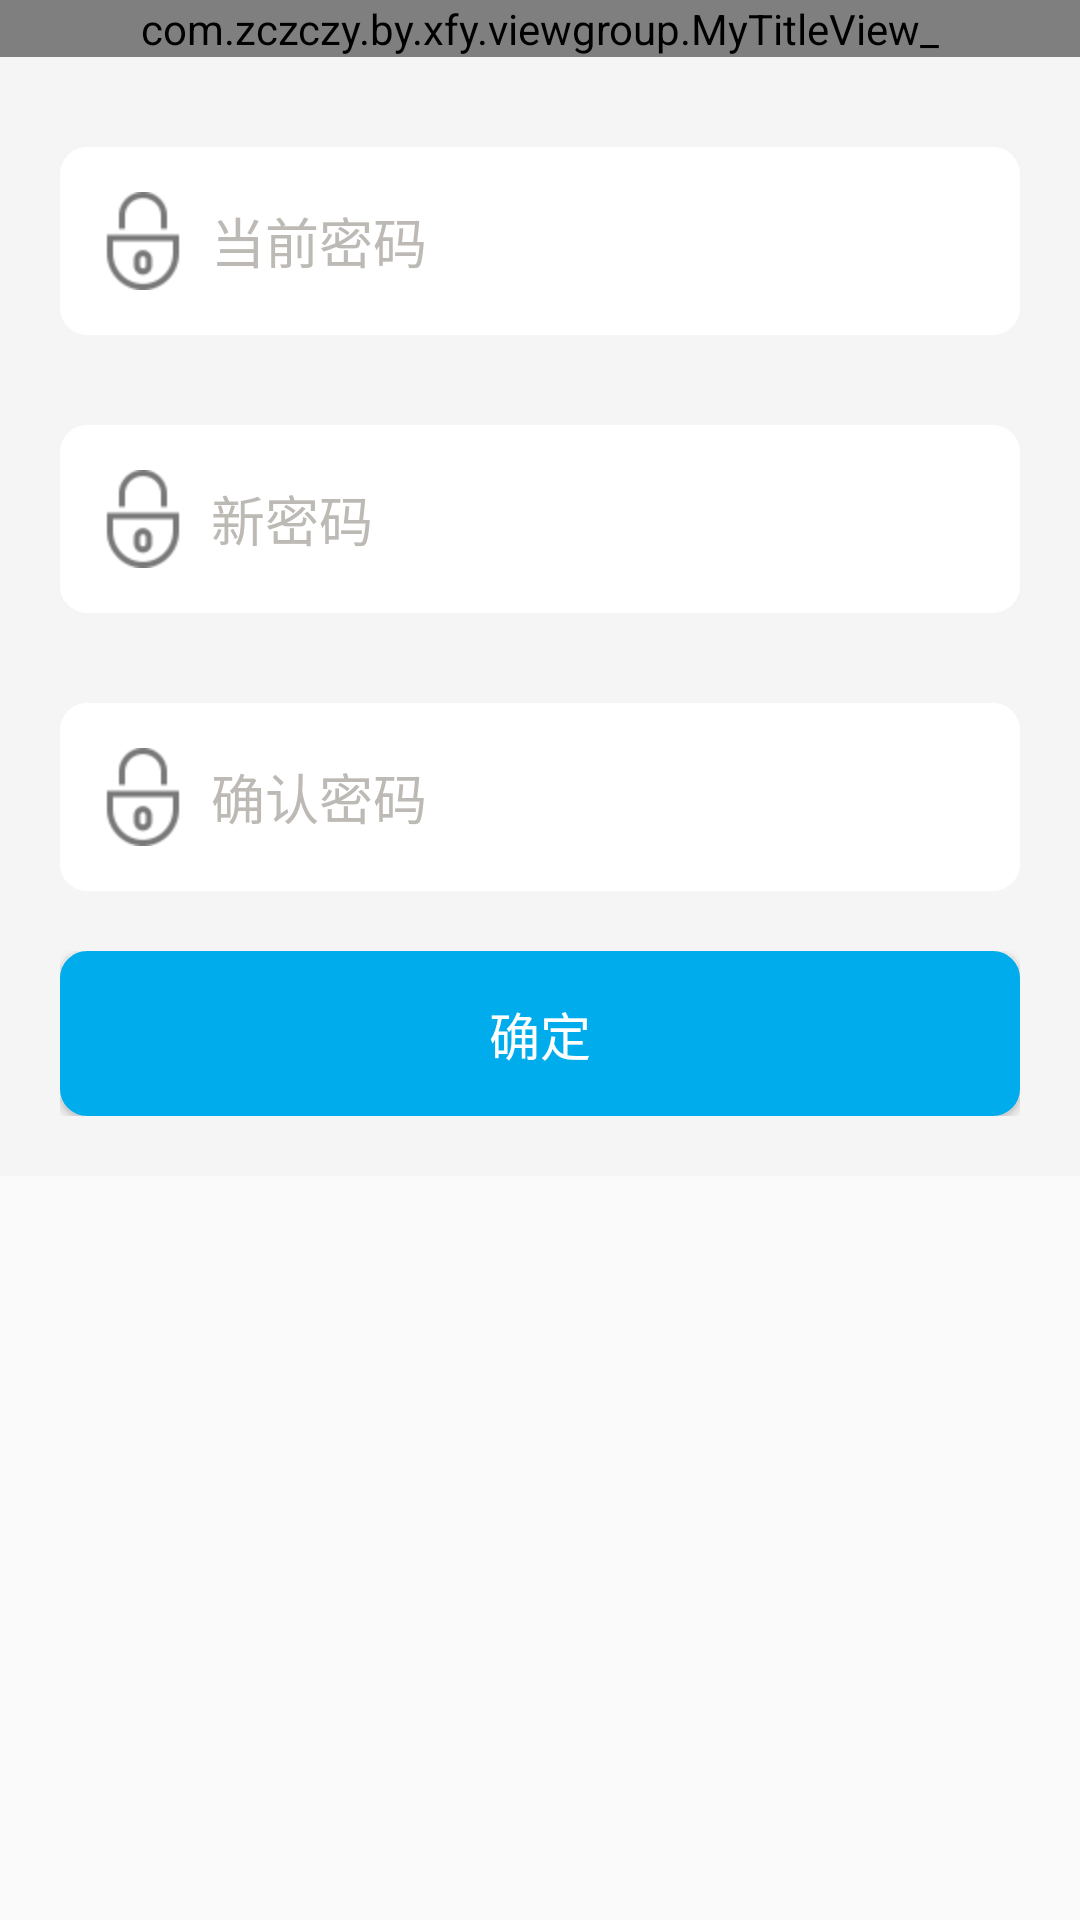

Write the Android layout XML for this screen, with the resource values it uses.
<!-- AndroidManifest.xml: application theme AppTheme -->
<!-- res/layout/change_pw_layout.xml -->
<?xml version="1.0" encoding="utf-8"?>
<LinearLayout xmlns:android="http://schemas.android.com/apk/res/android"
    android:orientation="vertical" android:layout_width="match_parent"
    android:layout_height="match_parent">
    <com.zczczy.by.xfy.viewgroup.MyTitleView_
        android:id="@+id/title"
        android:layout_width="match_parent"
        android:layout_height="wrap_content"
        >
    </com.zczczy.by.xfy.viewgroup.MyTitleView_>

    <ScrollView
        android:layout_width="match_parent"
        android:layout_height="wrap_content" >

        <LinearLayout
            android:layout_width="match_parent"
            android:layout_height="wrap_content"
            android:background="#f5f5f5"
            android:orientation="vertical" >

            <LinearLayout
                android:layout_width="match_parent"
                android:layout_height="wrap_content"
                android:layout_marginLeft="20dp"
                android:layout_marginRight="20dp"
                android:layout_marginTop="30dp"
                android:background="@drawable/shape_layout"
                android:orientation="horizontal"
                android:padding="15dp" >

                <EditText
                    android:id="@+id/edt_pswd"
                    android:layout_width="match_parent"
                    android:layout_height="wrap_content"
                    android:background="#ffffff"
                    android:drawableLeft="@mipmap/loginpwd"
                    android:drawablePadding="10dp"
                    android:ems="50"
                    android:hint="当前密码"
                    android:inputType="textPassword"
                    android:maxLength="50"
                    android:singleLine="true"
                    android:textColorHint="#bdbab5"
                    android:textSize="18sp" />
            </LinearLayout>

            <LinearLayout
                android:layout_width="match_parent"
                android:layout_height="wrap_content"
                android:layout_marginLeft="20dp"
                android:layout_marginRight="20dp"
                android:layout_marginTop="30dp"
                android:background="@drawable/shape_layout"
                android:orientation="horizontal"
                android:padding="15dp" >

                <EditText
                    android:id="@+id/edt_new_pswd"
                    android:layout_width="match_parent"
                    android:layout_height="wrap_content"
                    android:background="#ffffff"
                    android:drawableLeft="@mipmap/loginpwd"
                    android:drawablePadding="10dp"
                    android:ems="50"
                    android:hint="新密码"
                    android:inputType="textPassword"
                    android:maxLength="50"
                    android:singleLine="true"
                    android:textColorHint="#bdbab5"
                    android:textSize="18sp" />
            </LinearLayout>

            <LinearLayout
                android:layout_width="match_parent"
                android:layout_height="wrap_content"
                android:layout_marginLeft="20dp"
                android:layout_marginRight="20dp"
                android:layout_marginTop="30dp"
                android:background="@drawable/shape_layout"
                android:orientation="horizontal"
                android:padding="15dp" >

                <EditText
                    android:id="@+id/edt_comfirm_paswd"
                    android:layout_width="match_parent"
                    android:layout_height="wrap_content"
                    android:background="#ffffff"
                    android:drawableLeft="@mipmap/loginpwd"
                    android:drawablePadding="10dp"
                    android:ems="50"
                    android:hint="确认密码"
                    android:imeOptions="actionDone"
                    android:inputType="textPassword"
                    android:maxLength="20"
                    android:singleLine="true"
                    android:textColorHint="#bdbab5"
                    android:textSize="18sp" />
            </LinearLayout>

            <LinearLayout
                android:layout_width="match_parent"
                android:layout_height="wrap_content"
                android:layout_margin="20dp" >

                <Button
                    android:id="@+id/btn_register"
                    android:layout_width="match_parent"
                    android:layout_height="wrap_content"
                    android:background="@drawable/submit_button_selector"
                    android:clickable="true"
                    android:padding="15dp"
                    android:textSize="17dp"
                    android:text="确定"
                    android:textColor="@color/white" />
            </LinearLayout>
        </LinearLayout>
    </ScrollView>

</LinearLayout>
<!-- resources referenced by this layout -->
<resources>
  <color name="white">#FFFFFF</color>
  <!-- drawable shape_layout (drawable) -->
  <?xml version= "1.0" encoding= "utf-8"?>
  <shape xmlns:android="http://schemas.android.com/apk/res/android"
      android:shape="rectangle" >
  
      
      <corners android:radius="8dp" />
      
       
      <solid
          android:color="#ffffff"/>
  
      
      <stroke
          android:dashGap="0dp"
          android:width="2dp"
          android:color="@android:color/white" />
  
      
      <padding
          android:bottom="10dp"
          android:left="10dp"
          android:right="10dp"
          android:top="10dp" />
  
  </shape>
  <!-- drawable submit_button_selector (drawable) -->
  <?xml version="1.0" encoding="utf-8"?>
  <selector xmlns:android="http://schemas.android.com/apk/res/android">
  
      <item >
          <layer-list>
              
              <item>
                  <shape>
                      <solid android:color="#00acec" />
                      <corners android:radius="8dp" />
                      <stroke android:dashGap="0dp" android:width="2dp" android:color="#00acec" />
                      <padding android:bottom="10dp" android:left="10dp" android:right="10dp" android:top="10dp" />
                  </shape>
                 </item>
          	</layer-list>
          </item>
  </selector>
  <!-- mipmap loginpwd: png bitmap (mipmap-hdpi, 1954 bytes) -->
  <style name="AppTheme" parent="Theme.AppCompat.Light.DarkActionBar">
          
      </style>
</resources>
